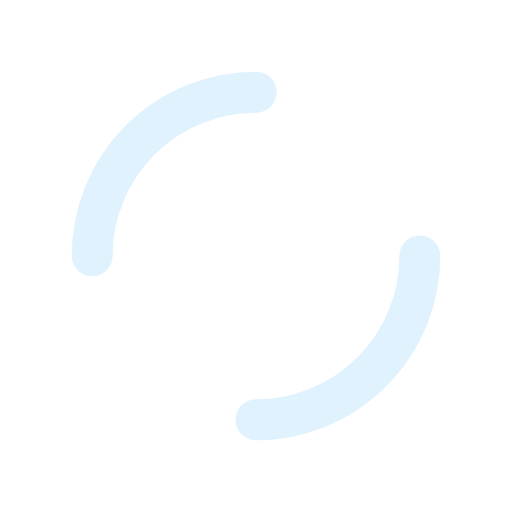
t = 0.00 s
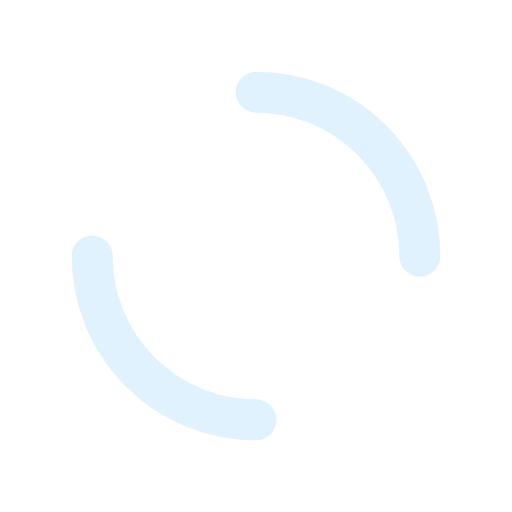
t = 0.25 s
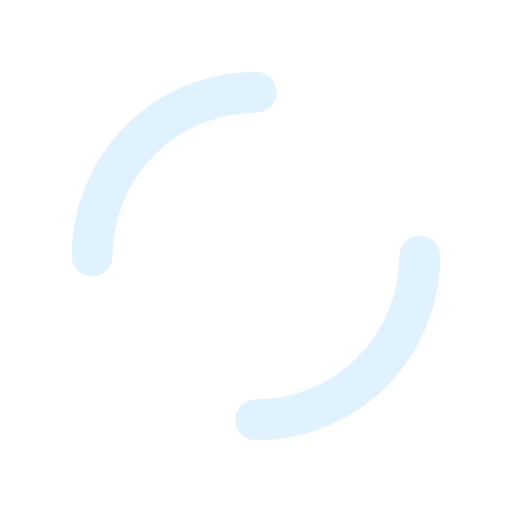
t = 0.50 s
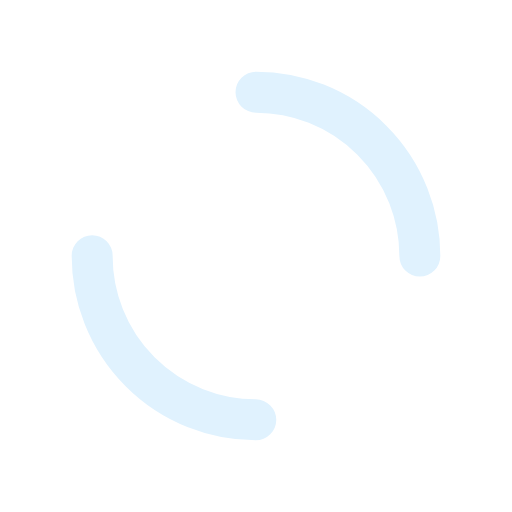
t = 0.75 s

The animated SVG that drew these frames (rendered in a browser with its animation timeline set to each time). Animation: 1 SMIL element (animateTransform=1); one cycle of 1.00 s, repeats indefinitely.

<?xml version="1.0" encoding="utf-8"?>
<svg xmlns="http://www.w3.org/2000/svg" xmlns:xlink="http://www.w3.org/1999/xlink" style="margin: auto; background: none; display: block; shape-rendering: auto;" width="200px" height="200px" viewBox="0 0 100 100" preserveAspectRatio="xMidYMid">
<circle cx="50" cy="50" r="32" stroke-width="8" stroke="#e0f2fe" stroke-dasharray="50.26548245743669 50.26548245743669" fill="none" stroke-linecap="round">
  <animateTransform attributeName="transform" type="rotate" repeatCount="indefinite" dur="1s" keyTimes="0;1" values="0 50 50;360 50 50"></animateTransform>
</circle>
<!-- [ldio] generated by https://loading.io/ --></svg>
